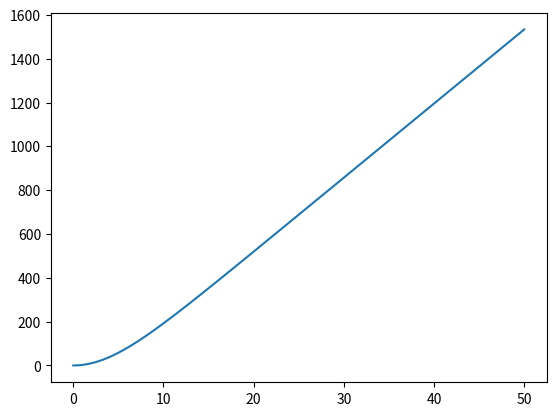

The matplotlib source for this figure:
#%%
import numpy as np
import matplotlib.pyplot as plt

m = 80
F = 400
rho = 1.293
Cd = 1.2
A = 0.45
w = 0
t_max = 50
steps = 1000
dt = t_max / steps

t_arr = np.linspace(0, t_max, steps)
x_arr = np.zeros(steps)
x_arr[0] = 0
v_arr = np.zeros(steps)
v_arr[0] = 0

def next_v(v, x):
    return v + ((F - (1/2)*rho*Cd*A*(v - w)**2) / m)*dt

def next_x(v, x):
    return x + v*dt

for i in range(1, steps):
    v_arr[i] = next_v(v_arr[i - 1], x_arr[i - 1])
    x_arr[i] = next_x(v_arr[i], x_arr[i - 1])

# plt.plot(t_arr, v_arr)
plt.plot(t_arr, x_arr)
plt.show()
# %%
